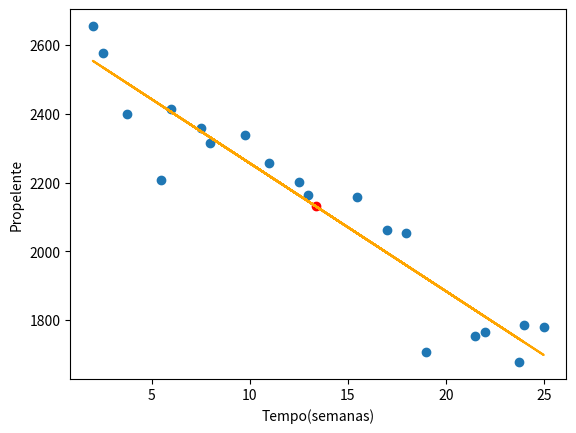

Here is the Python script that generated this plot:
import matplotlib.pyplot as plt
import numpy as np

xi = [15.5, 23.75, 8, 17, 5.5, 19, 24, 2.5, 7.5, 11, 13, 3.75, 25, 9.75, 22, 18,
      6, 12.5, 2, 21.5]
yi = [2158.7, 1678.15, 2316, 2061.3, 2207.5, 1708.3, 1784.7, 2575,2357.9, 2256.7, 
      2165.2, 2399.55, 1779.8, 2336.75, 1765.3, 2053.5, 2414.4, 2200.5, 2654.2, 1753.7]
n = len(xi)
def mínimos_quadrados(xi, yi, n):
    if len(xi) == len(yi):
      sxi = np.sum(xi)
      syi = np.sum(yi)
      vec2 = np.full(n,2)
      sxi2 = np.sum(pow(xi,vec2))
      xiyi = np.multiply(xi, yi)
      sxiyi = np.sum(xiyi)
      my = syi/n
      mx = sxi/n
      B1 = (sxiyi - ((sxi*syi)/n))/(sxi2 - ((sxi**2)/n))
      B0 = my - (B1*mx)
      return B1, B0, mx, my
    else:
        return print("Os vetores são de tamanhos diferentes")

resp = mínimos_quadrados(xi, yi, n)
print(f"\nB1 vale {resp[0]} e B0 vale {resp[1]}\n")
print(f"Resultando na equação y = {resp[1]} + ({resp[0]})*x\n")
def resíduos(y, x, resp):
  for i in x:
    B1xi = []
    B1xi.append(resp[0]*i)
  er = []
  er.append(y - (resp[1] + B1xi))
  return er

err = resíduos(yi, xi, resp)
def funres(x,resp):
  if np.isscalar(x) == True:
    ycc = resp[1] + (resp[0]*x)
    return ycc 
  else:
   ycc = []
   for i in x:
     j = resp[1] + (resp[0]*i)
     ycc.append(j)
   return ycc
yc = funres(xi, resp)
ycm = funres(resp[2], resp)
#Verificações:
if np.sum(err) == 0:
  print("A soma dos resíduos é zero\n")
else:
  print("A soma dos resíduos é diferente de zero\n")
if np.sum(yi) == np.sum(yc):
  print("A soma dos valores ajustados é a mesma da soma dos valors observados\n")
else:
  print("A soma dos valores ajustados é diferente da soma dos valores observados\n")
if ycm == resp[3]:
  print("A reta de regressão passa pelo centróide (xmédio, ymédio)\n")
else:
  print("A reta de regressão não passa pelo centróide(xmédio, ymédio)\n")
for i in yc:
  for j in err:
    sycerr = np.sum(i*j)
if sycerr == 0:
  print("A soma dos resíduos ponderados pelo valor correspondente ajustado é zero\n")
else:
  print("A soma dos resíduos ponderados pelo valor correspondente ajustado não é zero\n")  

plt.scatter(resp[2], resp[3], c='red')
plt.scatter(xi, yi)
plt.plot(xi, yc, c='orange')
plt.xlabel("Tempo(semanas)")
plt.ylabel("Propelente")
plt.show()
